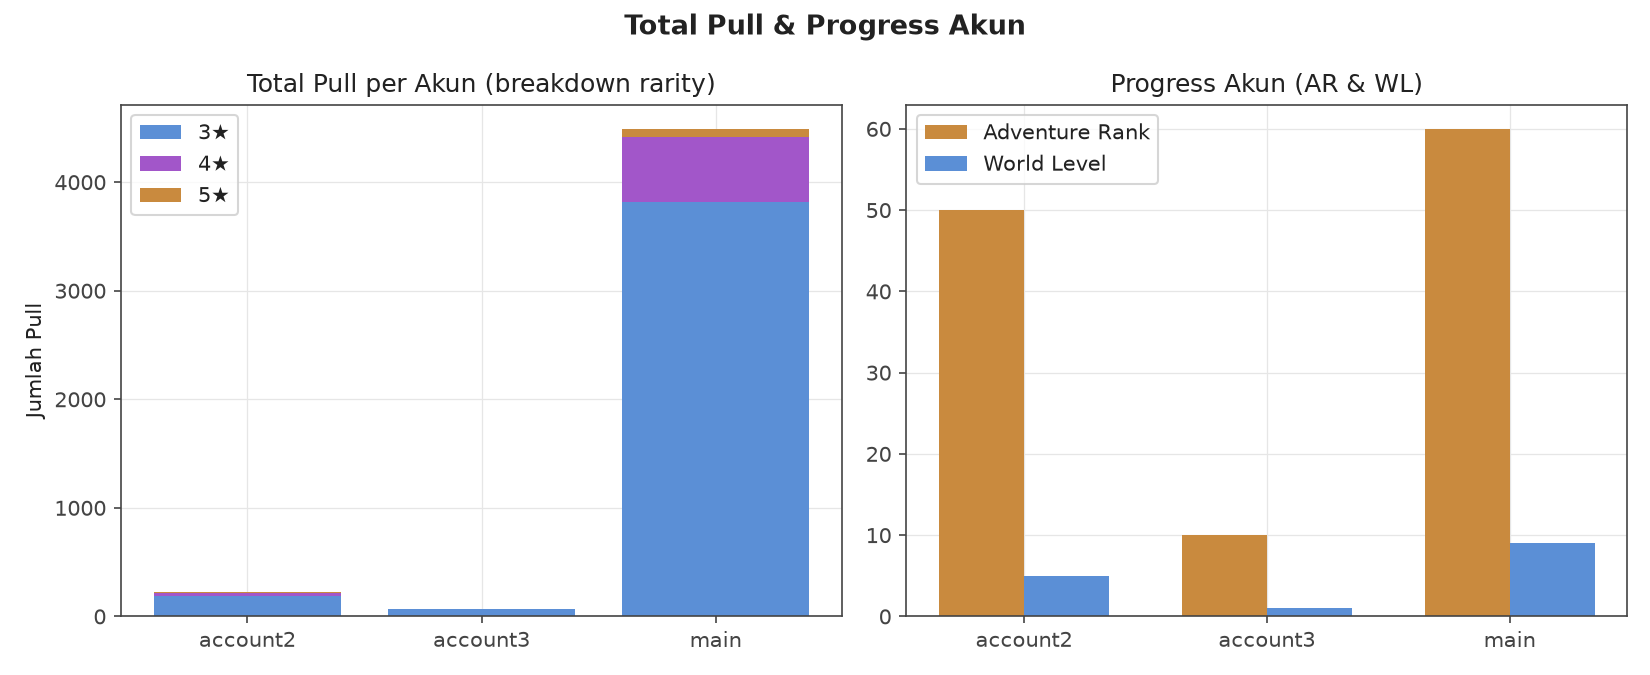

Values plotted in this chart, from the file beside it:
account, uid, adventure_rank, world_level, total_pull, pull_5star, pull_4star, pull_3star, first_pull, last_pull, pct_5star, pct_4star
account2, 885766583, 50, 5, 225, 5, 29, 191, 2023-10-20 17:19:32, 2026-01-15 06:39:44, 2.22, 12.89
account3, 1817478961, 10, 1, 72, 1, 7, 64, 2025-06-20 15:17:16, 2025-12-04 05:06:40, 1.39, 9.72
main, 887284572, 60, 9, 4491, 78, 596, 3817, 2023-05-26 05:43:22, 2026-07-10 14:34:56, 1.74, 13.27
